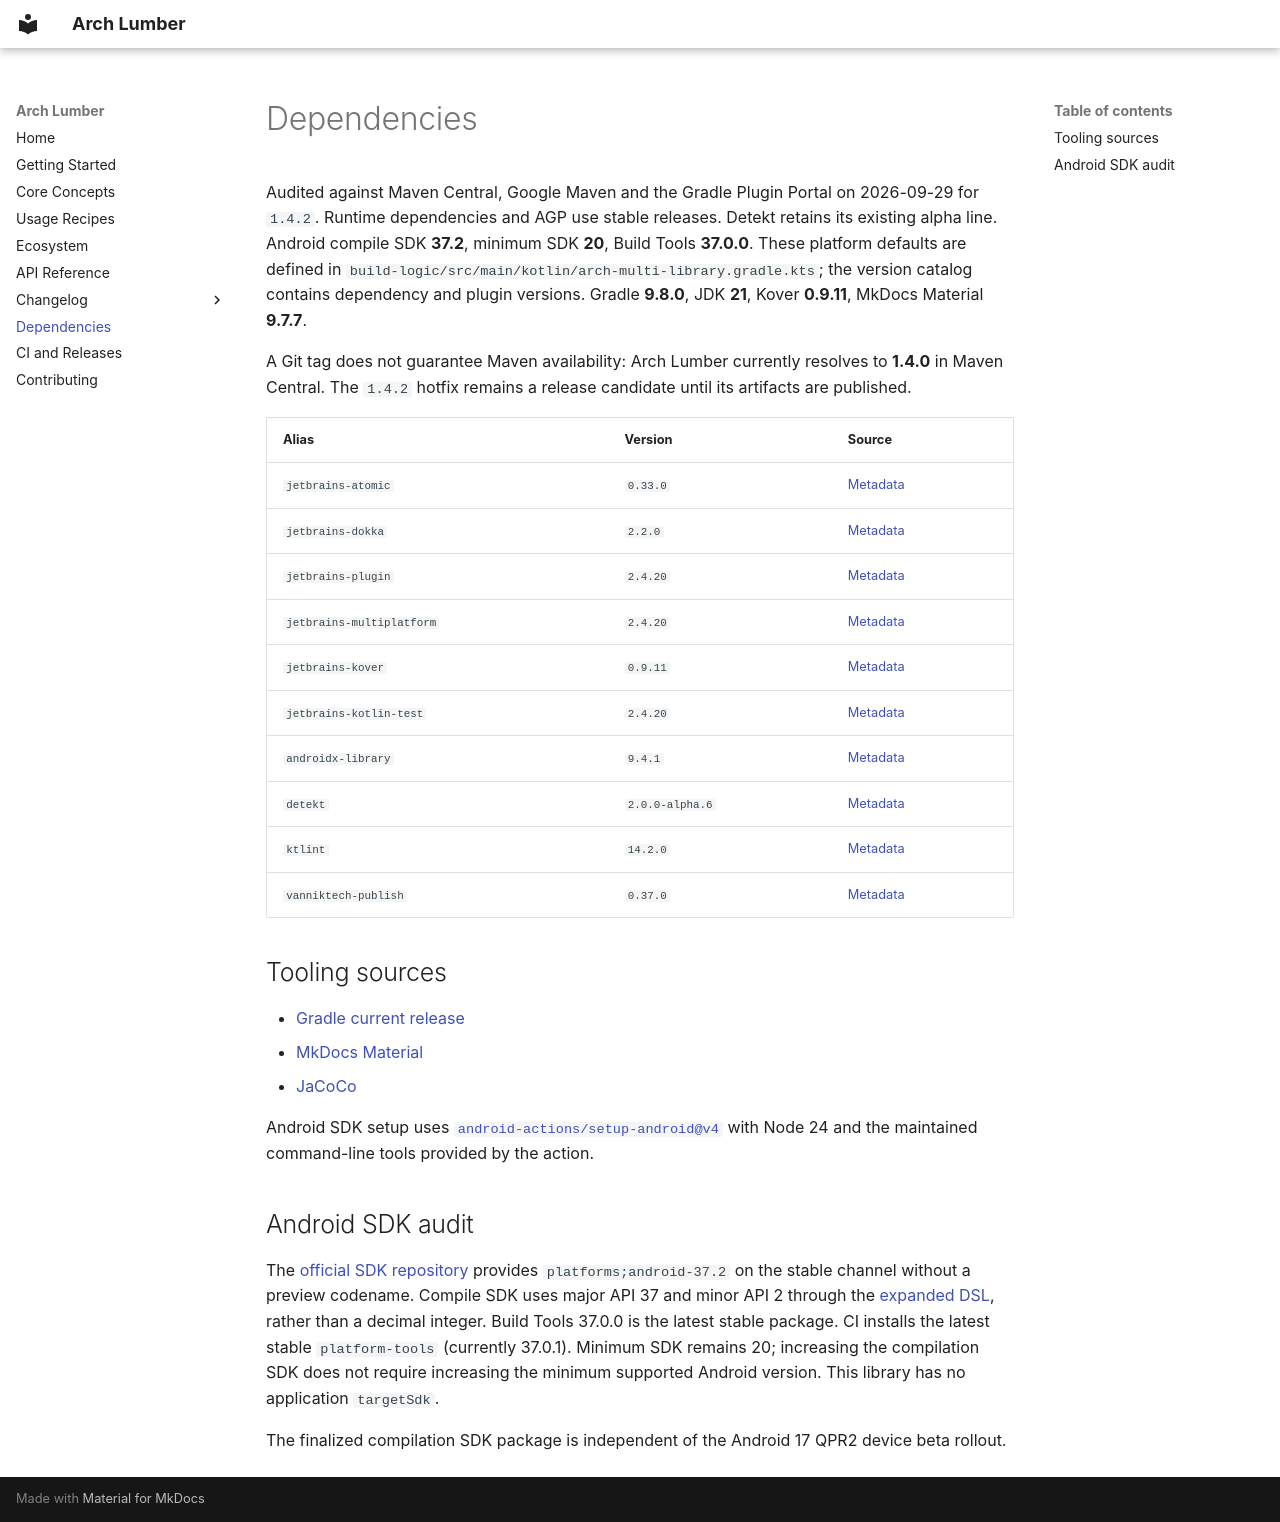

repository: matheus-corregiari/arch-lumber · page: dependencies/index.html · generator: mkdocs

# Dependencies

Audited against Maven Central, Google Maven and the Gradle Plugin Portal on 2026-09-29 for `1.4.2`.
Runtime dependencies and AGP use stable releases. Detekt retains its existing alpha line.
Android compile SDK **37.2**, minimum SDK **20**, Build Tools **37.0.0**.
These platform defaults are defined in `build-logic/src/main/kotlin/arch-multi-library.gradle.kts`;
the version catalog contains dependency and plugin versions.
Gradle **9.8.0**, JDK **21**, Kover **0.9.11**, MkDocs Material **9.7.7**.

A Git tag does not guarantee Maven availability: Arch Lumber currently resolves to **1.4.0** in Maven Central.
The `1.4.2` hotfix remains a release candidate until its artifacts are published.

| Alias | Version | Source |
| --- | --- | --- |
| `jetbrains-atomic` | `0.33.0` | [Metadata](https://repo.maven.apache.org/maven2/org/jetbrains/kotlinx/atomicfu/maven-metadata.xml) |
| `jetbrains-dokka` | `2.2.0` | [Metadata](https://repo.maven.apache.org/maven2/org/jetbrains/dokka/dokka-gradle-plugin/maven-metadata.xml) |
| `jetbrains-plugin` | `2.4.20` | [Metadata](https://repo.maven.apache.org/maven2/org/jetbrains/kotlin/kotlin-gradle-plugin/maven-metadata.xml) |
| `jetbrains-multiplatform` | `2.4.20` | [Metadata](https://repo.maven.apache.org/maven2/org/jetbrains/kotlin/multiplatform/org.jetbrains.kotlin.multiplatform.gradle.plugin/maven-metadata.xml) |
| `jetbrains-kover` | `0.9.11` | [Metadata](https://repo.maven.apache.org/maven2/org/jetbrains/kotlinx/kover-gradle-plugin/maven-metadata.xml) |
| `jetbrains-kotlin-test` | `2.4.20` | [Metadata](https://repo.maven.apache.org/maven2/org/jetbrains/kotlin/kotlin-test/maven-metadata.xml) |
| `androidx-library` | `9.4.1` | [Metadata](https://dl.google.com/dl/android/maven2/com/android/kotlin/multiplatform/library/com.android.kotlin.multiplatform.library.gradle.plugin/maven-metadata.xml) |
| `detekt` | `2.0.0-alpha.6` | [Metadata](https://repo.maven.apache.org/maven2/dev/detekt/detekt-gradle-plugin/maven-metadata.xml) |
| `ktlint` | `14.2.0` | [Metadata](https://plugins.gradle.org/m2/org/jlleitschuh/gradle/ktlint/org.jlleitschuh.gradle.ktlint.gradle.plugin/maven-metadata.xml) |
| `vanniktech-publish` | `0.37.0` | [Metadata](https://repo.maven.apache.org/maven2/com/vanniktech/gradle-maven-publish-plugin/maven-metadata.xml) |

## Tooling sources

- [Gradle current release](https://services.gradle.org/versions/current)
- [MkDocs Material](https://pypi.org/project/mkdocs-material/)
- [JaCoCo](https://repo.maven.apache.org/maven2/org/jacoco/org.jacoco.core/maven-metadata.xml)

Android SDK setup uses [`android-actions/setup-android@v4`](https://github.com/android-actions/setup-android/tree/v4)
with Node 24 and the maintained command-line tools provided by the action.

## Android SDK audit

The [official SDK repository](https://dl.google.com/android/repository/repository2-3.xml)
provides `platforms;android-37.2` on the stable channel without a preview codename.
Compile SDK uses major API 37 and minor API 2 through the
[expanded DSL](https://developer.android.com/build#module-level), rather than a decimal integer.
Build Tools 37.0.0 is the latest stable package. CI installs the latest stable `platform-tools`
(currently 37.0.1). Minimum SDK remains 20; increasing the compilation SDK does not require
increasing the minimum supported Android version. This library has no application `targetSdk`.

The finalized compilation SDK package is independent of the Android 17 QPR2 device beta rollout.
